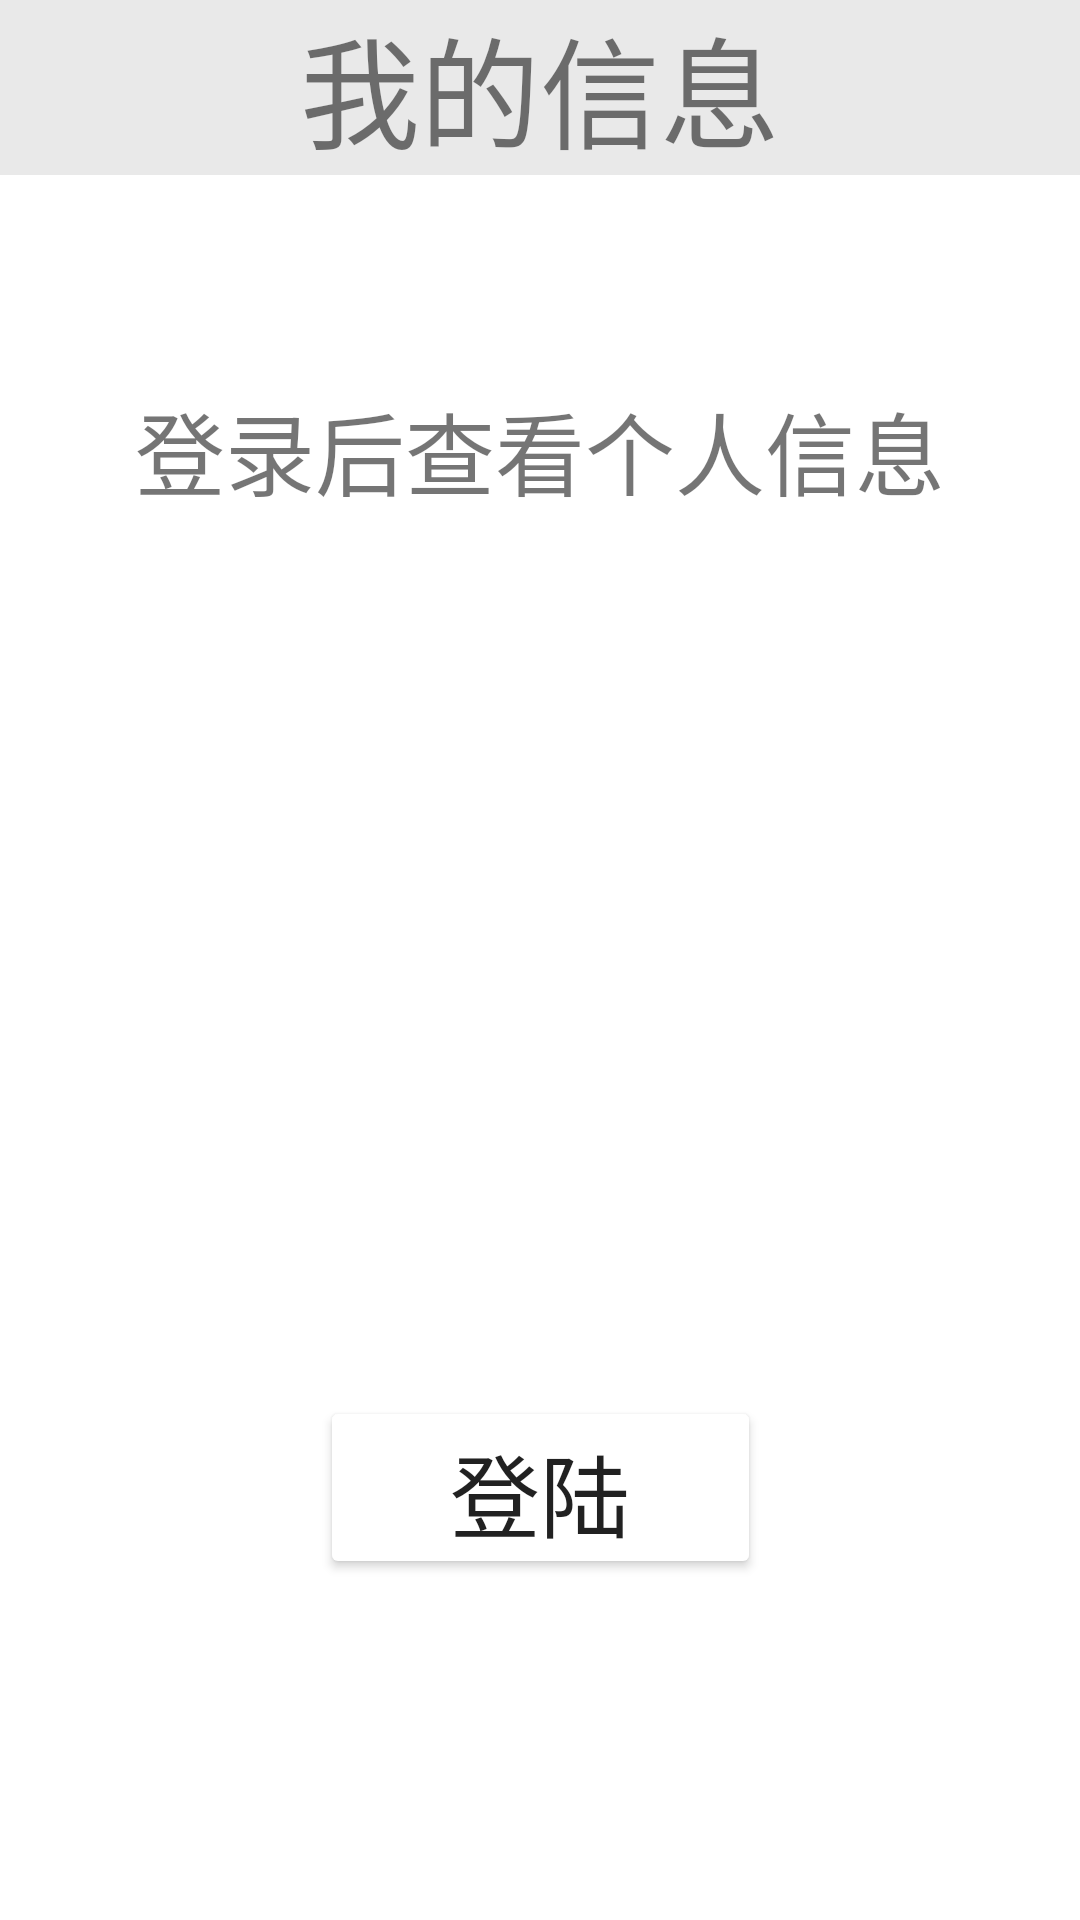

Here is an Android app screen rendered from its layout file. Give the layout XML and the strings, colors and styles it references.
<!-- AndroidManifest.xml: application theme Theme.NoActivity -->
<!-- res/layout/frag_user_unlogin.xml -->
<?xml version="1.0" encoding="utf-8"?>
<androidx.constraintlayout.widget.ConstraintLayout xmlns:android="http://schemas.android.com/apk/res/android"
    xmlns:app="http://schemas.android.com/apk/res-auto"
    xmlns:tools="http://schemas.android.com/tools"
    android:layout_width="match_parent"
    android:layout_height="match_parent"
    android:background="#ffffff">

    <TextView
        android:id="@+id/textView7"
        android:layout_width="match_parent"
        android:layout_height="wrap_content"
        android:background="#66c9c9c9"
        android:gravity="center"
        android:text="我的信息"
        android:textSize="40dp"
        app:layout_constraintTop_toTopOf="parent" />



    <TextView
        android:id="@+id/txt"
        android:layout_width="match_parent"
        android:layout_height="wrap_content"
        android:layout_marginTop="128dp"
        android:gravity="center"
        android:text="登录后查看个人信息"
        android:textSize="30sp"
        app:layout_constraintTop_toTopOf="parent" />

    <ImageView
        android:layout_width="338dp"
        android:layout_height="223dp"
        android:background="@color/white"
        android:src="@drawable/hahaha"
        app:layout_constraintBottom_toTopOf="@+id/login"
        app:layout_constraintEnd_toEndOf="parent"
        app:layout_constraintStart_toStartOf="parent"
        app:layout_constraintTop_toBottomOf="@id/txt"
        app:layout_constraintVertical_bias="0.456" />

    <Button
        android:id="@+id/login"
        android:layout_width="147dp"
        android:layout_height="61dp"
        android:layout_marginTop="180dp"
        android:backgroundTint="@color/light_blue_A200"
        android:gravity="center"
        android:text="登陆"
        android:textSize="30sp"
        app:layout_constraintTop_toBottomOf="@id/txt"
        app:layout_constraintBottom_toBottomOf="parent"
        app:layout_constraintVertical_bias="0.5"
        app:layout_constraintStart_toStartOf="parent"
        app:layout_constraintEnd_toEndOf="parent" />

</androidx.constraintlayout.widget.ConstraintLayout>
<!-- resources referenced by this layout -->
<resources>
  <style name="Theme.NoActivity" parent="Theme.MaterialComponents.DayNight.DarkActionBar">
          
          <item name="colorPrimary">@color/purple_500</item>
          <item name="colorPrimaryVariant">@color/purple_700</item>
          <item name="colorOnPrimary">@color/white</item>
          
          <item name="colorSecondary">@color/teal_200</item>
          <item name="colorSecondaryVariant">@color/teal_700</item>
          <item name="colorOnSecondary">@color/black</item>
          
          <item name="android:statusBarColor">?attr/colorPrimaryVariant</item>
          
      </style>
  <!-- not gathered from this repository: default colours our renderer supplied (Android Studio template values) -->
  <color name="purple_500">#FF6200EE</color>
  <color name="purple_700">#FF3700B3</color>
  <color name="teal_200">#FF03DAC5</color>
  <color name="teal_700">#FF018786</color>
  <color name="black">#FF000000</color>
  <color name="white">#FFFFFFFF</color>
</resources>
